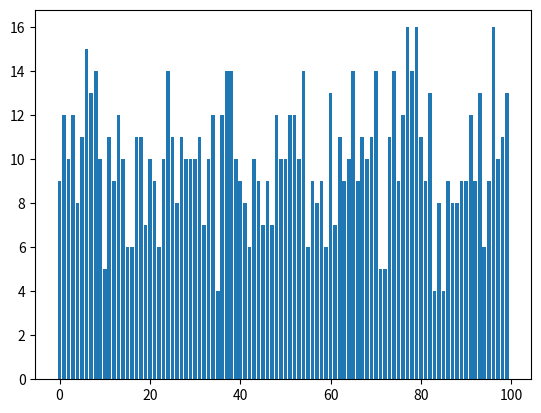

Generate this figure with matplotlib:
import matplotlib.pyplot as plt
import numpy as np
from collections import Counter

def graficar_barras(tamanio):
    numeros = np.random.randint(100, size=(tamanio))
    frecuencias = Counter(numeros)

    num_ = frecuencias.keys()
    frec_ = frecuencias.values()

    plt.bar(num_, frec_)
    plt.show()
    
if __name__ == '__main__':
    graficar_barras(1000)